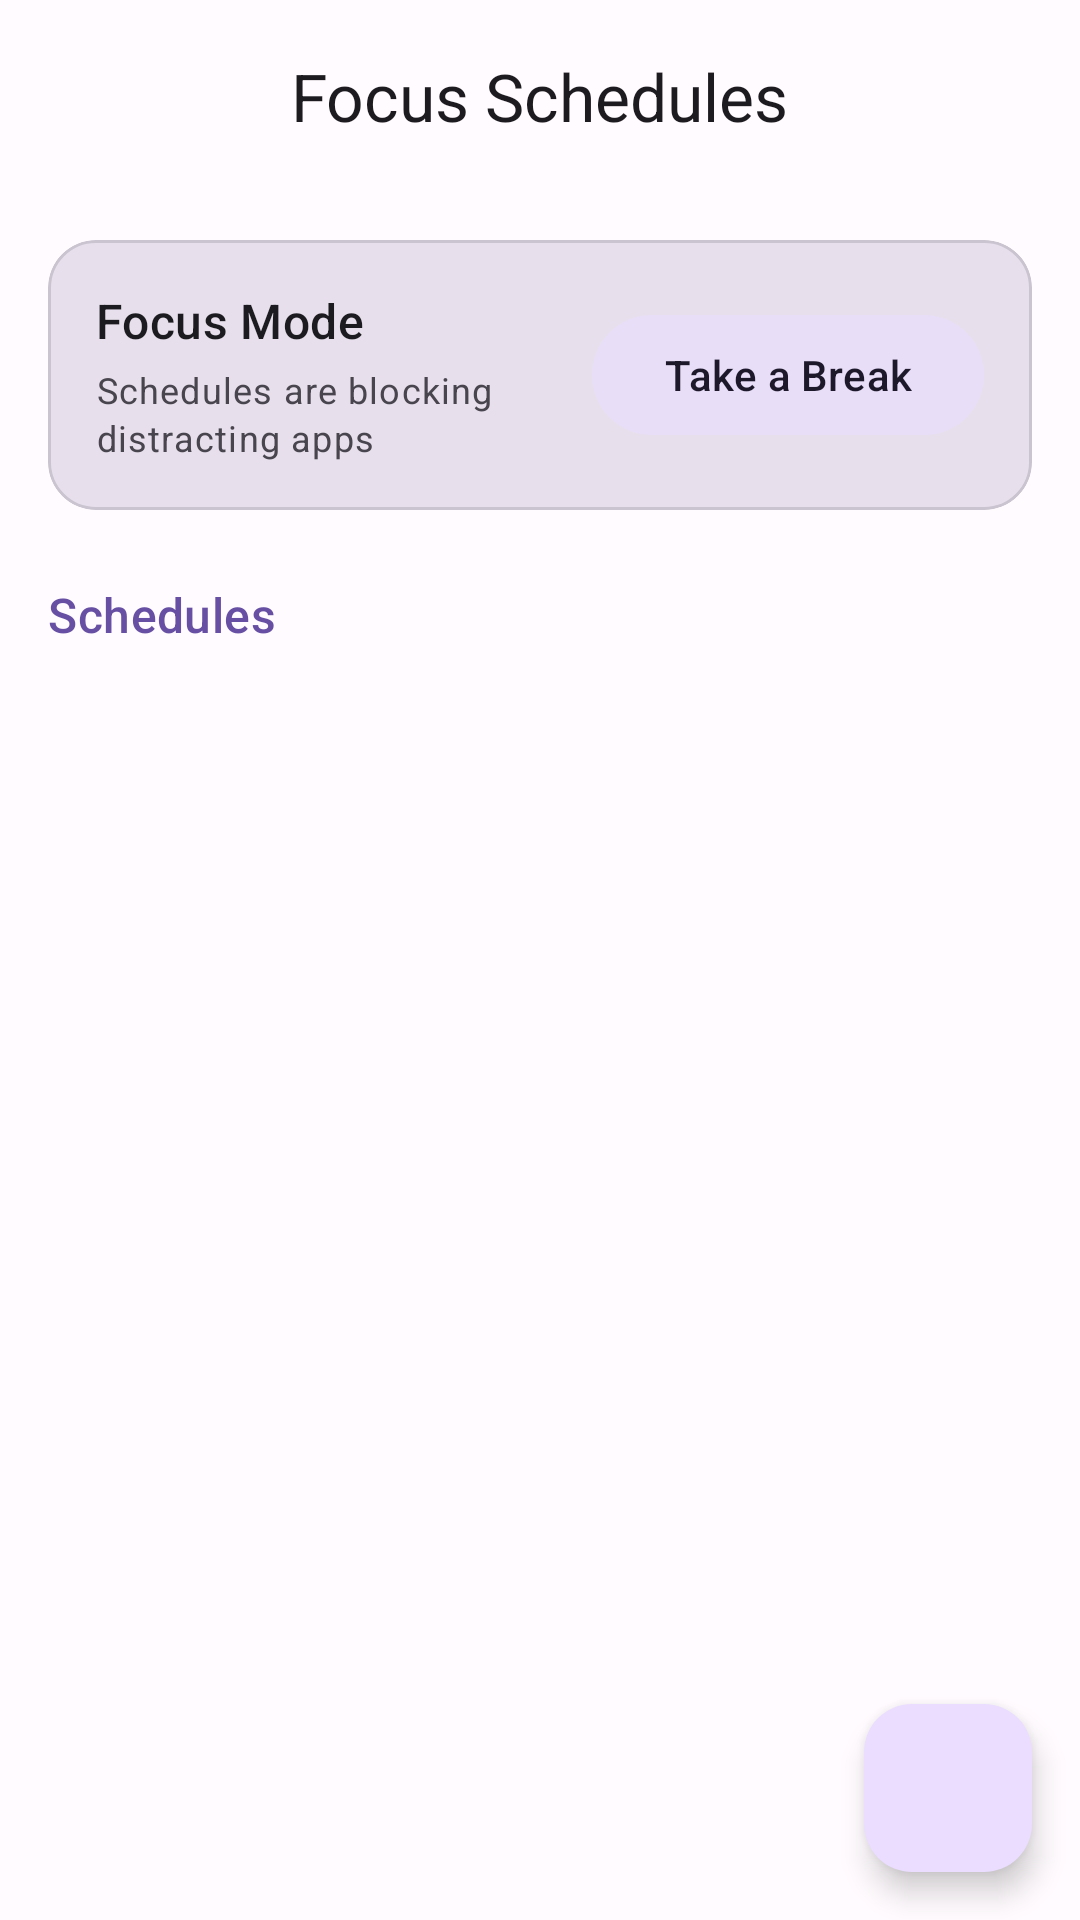

This screen was rendered from an Android layout file. Write that file and the resources it references.
<!-- AndroidManifest.xml: activity theme Theme.ScreenTimeTracker -->
<!-- res/layout/activity_schedule_list.xml -->
<?xml version="1.0" encoding="utf-8"?>
<androidx.coordinatorlayout.widget.CoordinatorLayout
    xmlns:android="http://schemas.android.com/apk/res/android"
    xmlns:app="http://schemas.android.com/apk/res-auto"
    xmlns:tools="http://schemas.android.com/tools"
    android:layout_width="match_parent"
    android:layout_height="match_parent"
    android:background="?attr/colorSurface"
    android:fitsSystemWindows="true"
    tools:context=".focus.ui.schedule.ScheduleListActivity">

    
    <com.google.android.material.appbar.AppBarLayout
        android:layout_width="match_parent"
        android:layout_height="wrap_content"
        android:background="?attr/colorSurface"
        app:elevation="0dp">

        <com.google.android.material.appbar.MaterialToolbar
            android:id="@+id/topAppBar"
            android:layout_width="match_parent"
            android:layout_height="?attr/actionBarSize"
            app:navigationIcon="@drawable/ic_arrow_back"
            app:title="@string/focus_schedules_title"
            app:titleCentered="true"
            app:titleTextAppearance="?attr/textAppearanceTitleLarge" />

    </com.google.android.material.appbar.AppBarLayout>

    
    <androidx.core.widget.NestedScrollView
        android:layout_width="match_parent"
        android:layout_height="match_parent"
        android:fillViewport="true"
        app:layout_behavior="@string/appbar_scrolling_view_behavior">

        <LinearLayout
            android:layout_width="match_parent"
            android:layout_height="wrap_content"
            android:orientation="vertical"
            android:padding="16dp">

            
            <com.google.android.material.card.MaterialCardView
                android:id="@+id/takeBreakCard"
                android:layout_width="match_parent"
                android:layout_height="wrap_content"
                android:layout_marginBottom="24dp"
                app:cardBackgroundColor="?attr/colorSurfaceVariant"
                app:cardCornerRadius="16dp"
                app:cardElevation="0dp">

                <LinearLayout
                    android:layout_width="match_parent"
                    android:layout_height="wrap_content"
                    android:gravity="center_vertical"
                    android:orientation="horizontal"
                    android:padding="16dp">

                    <LinearLayout
                        android:layout_width="0dp"
                        android:layout_height="wrap_content"
                        android:layout_weight="1"
                        android:orientation="vertical">

                        <com.google.android.material.textview.MaterialTextView
                            android:layout_width="wrap_content"
                            android:layout_height="wrap_content"
                            android:text="@string/focus_mode_active"
                            android:textAppearance="?attr/textAppearanceTitleMedium"
                            android:textColor="?attr/colorOnSurface" />

                        <com.google.android.material.textview.MaterialTextView
                            android:layout_width="wrap_content"
                            android:layout_height="wrap_content"
                            android:layout_marginTop="4dp"
                            android:text="@string/focus_mode_active_desc"
                            android:textAppearance="?attr/textAppearanceBodySmall"
                            android:textColor="?attr/colorOnSurfaceVariant" />

                    </LinearLayout>

                    <com.google.android.material.button.MaterialButton
                        android:id="@+id/takeBreakButton"
                        style="@style/Widget.Material3.Button.TonalButton"
                        android:layout_width="wrap_content"
                        android:layout_height="wrap_content"
                        android:text="@string/take_a_break" />

                </LinearLayout>

            </com.google.android.material.card.MaterialCardView>

            
            <com.google.android.material.card.MaterialCardView
                android:id="@+id/onBreakBanner"
                android:layout_width="match_parent"
                android:layout_height="wrap_content"
                android:layout_marginBottom="24dp"
                android:visibility="gone"
                app:cardBackgroundColor="@color/amber_container"
                app:cardCornerRadius="16dp"
                app:cardElevation="0dp">

                <LinearLayout
                    android:layout_width="match_parent"
                    android:layout_height="wrap_content"
                    android:orientation="vertical"
                    android:padding="16dp">

                    <LinearLayout
                        android:layout_width="match_parent"
                        android:layout_height="wrap_content"
                        android:gravity="center_vertical"
                        android:orientation="horizontal">

                        <ImageView
                            android:layout_width="24dp"
                            android:layout_height="24dp"
                            android:src="@drawable/ic_pause_circle"
                            android:importantForAccessibility="no"
                            app:tint="@color/amber_on_container" />

                        <com.google.android.material.textview.MaterialTextView
                            android:layout_width="0dp"
                            android:layout_height="wrap_content"
                            android:layout_weight="1"
                            android:layout_marginStart="12dp"
                            android:text="@string/on_break_title"
                            android:textAppearance="?attr/textAppearanceTitleMedium"
                            android:textColor="@color/amber_on_container" />

                    </LinearLayout>

                    <com.google.android.material.textview.MaterialTextView
                        android:id="@+id/breakRemainingText"
                        android:layout_width="match_parent"
                        android:layout_height="wrap_content"
                        android:layout_marginTop="8dp"
                        android:textAppearance="?attr/textAppearanceBodyMedium"
                        android:textColor="@color/amber_on_container"
                        tools:text="1h 23m remaining" />

                    <com.google.android.material.button.MaterialButton
                        android:id="@+id/resumeNowButton"
                        style="@style/Widget.Material3.Button"
                        android:layout_width="match_parent"
                        android:layout_height="wrap_content"
                        android:layout_marginTop="12dp"
                        android:text="@string/resume_now" />

                </LinearLayout>

            </com.google.android.material.card.MaterialCardView>

            
            <com.google.android.material.textview.MaterialTextView
                android:layout_width="wrap_content"
                android:layout_height="wrap_content"
                android:layout_marginBottom="12dp"
                android:text="@string/focus_schedules_section"
                android:textAppearance="?attr/textAppearanceTitleMedium"
                android:textColor="?attr/colorPrimary" />

            
            <androidx.recyclerview.widget.RecyclerView
                android:id="@+id/schedulesRecyclerView"
                android:layout_width="match_parent"
                android:layout_height="wrap_content"
                android:nestedScrollingEnabled="false"
                tools:itemCount="3"
                tools:listitem="@layout/item_schedule" />

            
            <com.google.android.material.card.MaterialCardView
                android:id="@+id/emptyState"
                android:layout_width="match_parent"
                android:layout_height="wrap_content"
                android:visibility="gone"
                app:cardBackgroundColor="?attr/colorSurfaceVariant"
                app:cardCornerRadius="16dp"
                app:cardElevation="0dp"
                app:strokeWidth="0dp"
                tools:visibility="visible">

                <LinearLayout
                    android:layout_width="match_parent"
                    android:layout_height="wrap_content"
                    android:gravity="center"
                    android:orientation="vertical"
                    android:padding="32dp">

                    <com.google.android.material.textview.MaterialTextView
                        android:layout_width="wrap_content"
                        android:layout_height="wrap_content"
                        android:gravity="center"
                        android:text="@string/focus_schedules_empty"
                        android:textAppearance="?attr/textAppearanceBodyMedium"
                        android:textColor="?attr/colorOnSurfaceVariant" />

                </LinearLayout>

            </com.google.android.material.card.MaterialCardView>

        </LinearLayout>

    </androidx.core.widget.NestedScrollView>

    
    <com.google.android.material.floatingactionbutton.FloatingActionButton
        android:id="@+id/fabAddSchedule"
        android:layout_width="wrap_content"
        android:layout_height="wrap_content"
        android:layout_gravity="bottom|end"
        android:layout_margin="16dp"
        android:contentDescription="@string/focus_schedule_new_title"
        app:srcCompat="@drawable/ic_add" />

</androidx.coordinatorlayout.widget.CoordinatorLayout>
<!-- res/layout/item_schedule.xml (included above) -->
<?xml version="1.0" encoding="utf-8"?>
<com.google.android.material.card.MaterialCardView
    xmlns:android="http://schemas.android.com/apk/res/android"
    xmlns:app="http://schemas.android.com/apk/res-auto"
    xmlns:tools="http://schemas.android.com/tools"
    android:layout_width="match_parent"
    android:layout_height="wrap_content"
    android:layout_marginBottom="8dp"
    android:clickable="true"
    android:focusable="true"
    app:cardBackgroundColor="?attr/colorSurfaceVariant"
    app:cardCornerRadius="16dp"
    app:cardElevation="0dp"
    app:strokeWidth="0dp">

    <androidx.constraintlayout.widget.ConstraintLayout
        android:layout_width="match_parent"
        android:layout_height="wrap_content"
        android:padding="16dp">

        
        <com.google.android.material.textview.MaterialTextView
            android:id="@+id/scheduleName"
            android:layout_width="0dp"
            android:layout_height="wrap_content"
            android:textAppearance="?attr/textAppearanceTitleMedium"
            android:textColor="?attr/colorOnSurface"
            app:layout_constraintEnd_toStartOf="@id/enableSwitch"
            app:layout_constraintStart_toStartOf="parent"
            app:layout_constraintTop_toTopOf="parent"
            tools:text="Work Focus" />

        
        <com.google.android.material.textview.MaterialTextView
            android:id="@+id/daysSummary"
            android:layout_width="0dp"
            android:layout_height="wrap_content"
            android:layout_marginTop="4dp"
            android:textAppearance="?attr/textAppearanceBodyMedium"
            android:textColor="?attr/colorOnSurfaceVariant"
            app:layout_constraintEnd_toStartOf="@id/enableSwitch"
            app:layout_constraintStart_toStartOf="parent"
            app:layout_constraintTop_toBottomOf="@id/scheduleName"
            tools:text="Mon-Fri" />

        
        <com.google.android.material.textview.MaterialTextView
            android:id="@+id/timeRange"
            android:layout_width="0dp"
            android:layout_height="wrap_content"
            android:layout_marginTop="2dp"
            android:textAppearance="?attr/textAppearanceBodyMedium"
            android:textColor="?attr/colorOnSurfaceVariant"
            app:layout_constraintEnd_toStartOf="@id/enableSwitch"
            app:layout_constraintStart_toStartOf="parent"
            app:layout_constraintTop_toBottomOf="@id/daysSummary"
            tools:text="9:00 AM - 5:00 PM" />

        
        <com.google.android.material.textview.MaterialTextView
            android:id="@+id/blockedAppsCount"
            android:layout_width="0dp"
            android:layout_height="wrap_content"
            android:layout_marginTop="8dp"
            android:textAppearance="?attr/textAppearanceBodySmall"
            android:textColor="?attr/colorPrimary"
            app:layout_constraintEnd_toStartOf="@id/chevron"
            app:layout_constraintStart_toStartOf="parent"
            app:layout_constraintTop_toBottomOf="@id/timeRange"
            tools:text="5 apps blocked" />

        
        <com.google.android.material.materialswitch.MaterialSwitch
            android:id="@+id/enableSwitch"
            android:layout_width="wrap_content"
            android:layout_height="wrap_content"
            app:layout_constraintBottom_toBottomOf="@id/daysSummary"
            app:layout_constraintEnd_toStartOf="@id/chevron"
            app:layout_constraintTop_toTopOf="@id/scheduleName" />

        
        <ImageView
            android:id="@+id/chevron"
            android:layout_width="24dp"
            android:layout_height="24dp"
            android:contentDescription="@string/chevron_view_details"
            android:src="@drawable/ic_chevron_right"
            app:layout_constraintBottom_toBottomOf="@id/daysSummary"
            app:layout_constraintEnd_toEndOf="parent"
            app:layout_constraintTop_toTopOf="@id/scheduleName"
            app:tint="?attr/colorOnSurfaceVariant" />

    </androidx.constraintlayout.widget.ConstraintLayout>

</com.google.android.material.card.MaterialCardView>
<!-- resources referenced by this layout -->
<resources>
  <color name="amber_container">#FFF3E0</color>
  <color name="amber_on_container">#E65100</color>
  <!-- drawable ic_chevron_right (drawable) -->
  <?xml version="1.0" encoding="utf-8"?>
  <vector xmlns:android="http://schemas.android.com/apk/res/android"
      android:width="24dp"
      android:height="24dp"
      android:viewportWidth="24"
      android:viewportHeight="24">
      <path
          android:fillColor="@android:color/white"
          android:pathData="M9.29,6.71a1,1 0,0 0,0 1.41L13.17,12l-3.88,3.88a1,1 0,1 0,1.41 1.41l4.59,-4.59a1,1 0,0 0,0 -1.41L10.7,6.7a1,1 0,0 0,-1.41 0.01z" />
  </vector>
  <!-- drawable ic_pause_circle (drawable) -->
  <vector xmlns:android="http://schemas.android.com/apk/res/android"
      android:width="24dp"
      android:height="24dp"
      android:viewportWidth="24"
      android:viewportHeight="24">
      <path
          android:fillColor="@android:color/white"
          android:pathData="M12,2C6.48,2 2,6.48 2,12s4.48,10 10,10 10,-4.48 10,-10S17.52,2 12,2zM11,16H9V8h2v8zM15,16h-2V8h2v8z"/>
  </vector>
  <string name="chevron_view_details">View details</string>
  <string name="focus_mode_active">Focus Mode</string>
  <string name="focus_mode_active_desc">Schedules are blocking distracting apps</string>
  <string name="focus_schedule_new_title">New Schedule</string>
  <string name="focus_schedules_empty">No schedules yet. Tap + to create one.</string>
  <string name="focus_schedules_section">Schedules</string>
  <string name="focus_schedules_title">Focus Schedules</string>
  <string name="on_break_title">On Break</string>
  <string name="resume_now">Resume Now</string>
  <string name="take_a_break">Take a Break</string>
  <color name="md_theme_light_primary">#6750A4</color>
  <color name="md_theme_light_onPrimary">#FFFFFF</color>
  <color name="md_theme_light_primaryContainer">#EADDFF</color>
  <color name="md_theme_light_onPrimaryContainer">#21005D</color>
  <color name="md_theme_light_secondary">#625B71</color>
  <color name="md_theme_light_onSecondary">#FFFFFF</color>
  <color name="md_theme_light_secondaryContainer">#E8DEF8</color>
  <color name="md_theme_light_onSecondaryContainer">#1D192B</color>
  <color name="md_theme_light_tertiary">#7D5260</color>
  <color name="md_theme_light_onTertiary">#FFFFFF</color>
  <color name="md_theme_light_tertiaryContainer">#FFD8E4</color>
  <color name="md_theme_light_onTertiaryContainer">#31111D</color>
  <color name="md_theme_light_error">#B3261E</color>
  <color name="md_theme_light_onError">#FFFFFF</color>
  <color name="md_theme_light_errorContainer">#F9DEDC</color>
  <color name="md_theme_light_onErrorContainer">#410E0B</color>
  <color name="md_theme_light_background">#FFFBFE</color>
  <color name="md_theme_light_onBackground">#1C1B1F</color>
  <color name="md_theme_light_surface">#FFFBFE</color>
  <color name="md_theme_light_onSurface">#1C1B1F</color>
  <color name="md_theme_light_surfaceVariant">#E7E0EC</color>
  <color name="md_theme_light_onSurfaceVariant">#49454F</color>
  <color name="md_theme_light_outline">#79747E</color>
  <color name="md_theme_light_outlineVariant">#CAC4D0</color>
</resources>
